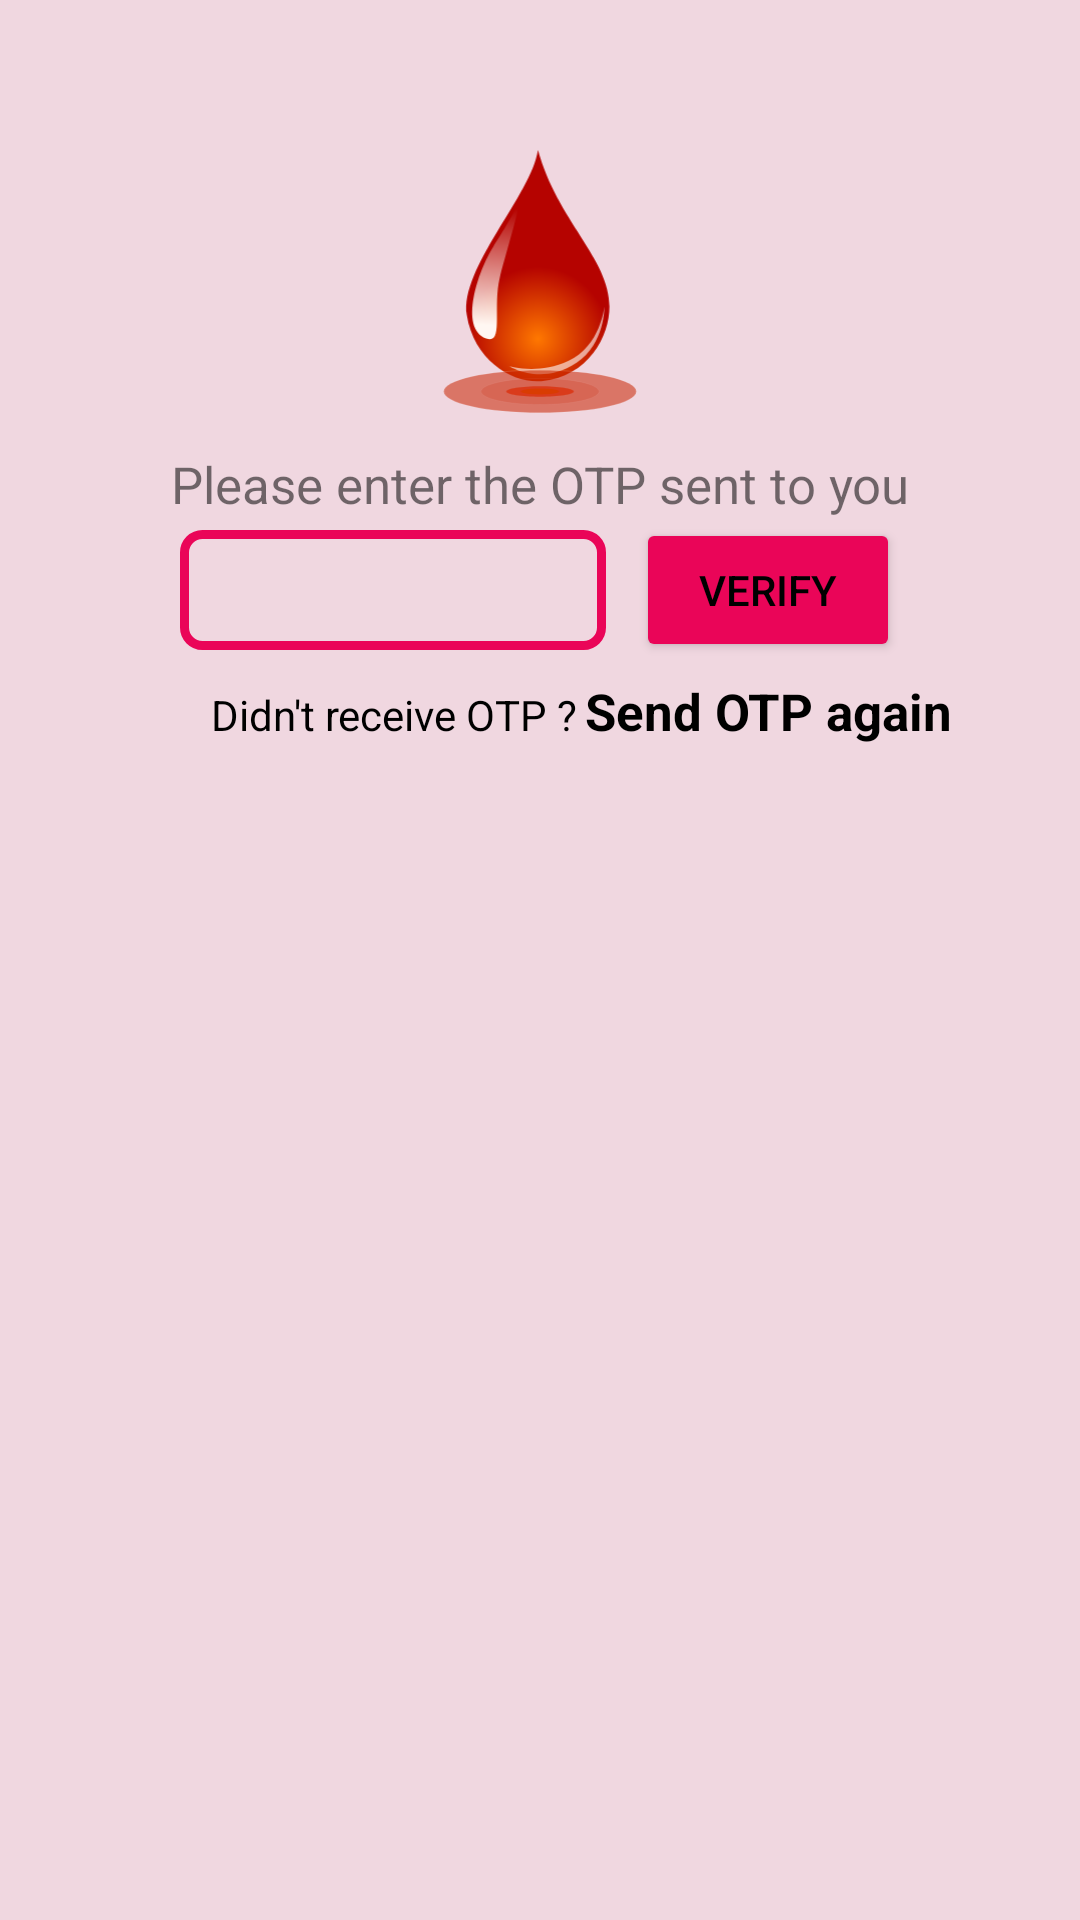

Produce the Android XML layout that renders to this screen, including the resource entries it uses.
<!-- AndroidManifest.xml: application theme Theme.BloodBuddy -->
<!-- res/layout/activity_otp_verification.xml -->
<?xml version="1.0" encoding="utf-8"?>
<ScrollView xmlns:android="http://schemas.android.com/apk/res/android"
    xmlns:app="http://schemas.android.com/apk/res-auto"
    xmlns:tools="http://schemas.android.com/tools"
    android:layout_width="match_parent"
    android:layout_height="match_parent"
    android:background="@color/background"
    tools:context=".otp_verification">
<LinearLayout
    android:layout_width="match_parent"
    android:layout_height="match_parent"
    android:orientation="vertical"
    android:layout_marginTop="50dp"
    >
    <ImageView
        android:layout_width="300px"

        android:layout_height="300px"
        android:src="@drawable/ic_blood_156063"
        android:id="@+id/icon"
        android:layout_gravity="center"


        />
    <TextView
        android:layout_width="match_parent"
        android:layout_height="wrap_content"
        android:id="@+id/idTVnotification"
        android:text="Please enter the OTP sent to you"


        android:layout_gravity="center"
        android:textAlignment="center"
        android:textSize="17dp"
        />
    <LinearLayout
        android:layout_width="match_parent"
        android:layout_height="wrap_content"
        android:orientation="horizontal"
        android:layout_gravity="center"
        android:layout_weight="4"
        android:gravity="center">
        <EditText

            android:layout_width="match_parent"
            android:layout_weight="3"
            android:layout_height="40dp"
            android:gravity="center"
            android:textColor="@color/black"
            android:textSize="14sp"
            android:textStyle="bold"
            android:layout_marginStart="60dp"
            android:layout_marginEnd="5dp"
            android:textAlignment="center"
            android:maxLength="6"

            android:importantForAutofill="no"
            android:inputType="number"
            android:id="@+id/idotp"
            android:background="@drawable/background_box"/>


           <FrameLayout
               android:layout_width="wrap_content"
               android:layout_height="wrap_content">
               <Button
                   android:layout_width="match_parent"
                   android:layout_height="wrap_content"
                   android:layout_marginTop="0dp"
                   android:layout_marginLeft="5dp"
                   android:layout_marginRight="60dp"
                   android:backgroundTint="@color/theme"
                   android:layout_weight="1"
                   android:id="@+id/idverifyotpbutton"
                   android:text="@string/verify_otp"
                   android:textColor="@color/black"/>

               <ProgressBar
                   android:id="@+id/idprogressbar_otp"
                   android:layout_width="30dp"
                   android:layout_height="30dp"

                   android:layout_gravity="center"
                   android:visibility="gone" />
           </FrameLayout>







    </LinearLayout>


    <LinearLayout
        android:layout_width="match_parent"
        android:layout_height="wrap_content"
        android:orientation="horizontal"
        >

        <TextView
            android:layout_width="wrap_content"
            android:layout_height="wrap_content"
            android:text="Didn't receive OTP ?"
            android:layout_marginTop="5dp"
            android:gravity="center"
            android:layout_marginLeft="70dp"
            android:textColor="@color/black"
            />
        <TextView
            android:layout_width="wrap_content"
            android:layout_height="wrap_content"
            android:text="Send OTP again"
            android:layout_marginTop="5dp"
            android:layout_marginLeft="3dp"
            android:clickable="true"
            android:textStyle="bold"
            android:id="@+id/resendotp"
            android:textColor="@color/black"
            android:textSize="17dp"
            android:focusable="true" />
    </LinearLayout>


</LinearLayout>
</ScrollView>
<!-- resources referenced by this layout -->
<resources>
  <color name="background">#F0D7E0</color>
  <color name="black">#FF000000</color>
  <color name="theme">#EA0558</color>
  <!-- drawable background_box (drawable) -->
  <?xml version="1.0" encoding="utf-8"?>
  <shape xmlns:android="http://schemas.android.com/apk/res/android" android:shape="rectangle">
      <stroke android:width="3dp"
          android:color="@color/theme"
  
          />
  <corners android:radius="6dp"/>
  </shape>
  <!-- drawable ic_blood_156063: vector/xml drawable (drawable, 2856 chars, omitted) -->
  <string name="verify_otp">Verify</string>
  <style name="Theme.BloodBuddy" parent="Theme.MaterialComponents.DayNight.NoActionBar">
          
          <item name="colorPrimary">@color/theme</item>
          <item name="colorPrimaryVariant">@color/theme</item>
          <item name="colorOnPrimary">@color/white</item>
          
          <item name="colorSecondary">@color/teal_200</item>
          <item name="colorSecondaryVariant">@color/teal_700</item>
          <item name="colorOnSecondary">@color/black</item>
          
          <item name="android:statusBarColor" tools:targetApi="l">?attr/colorPrimaryVariant</item>
          
      </style>
  <color name="white">#FFFFFFFF</color>
  <color name="teal_200">#FF03DAC5</color>
  <color name="teal_700">#FF018786</color>
</resources>
